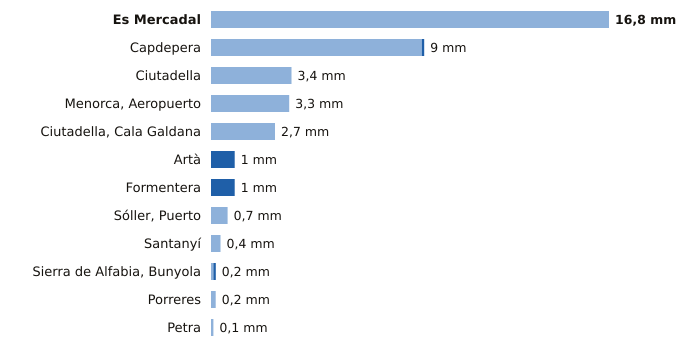

The data file committed next to this chart (first rows):
estacion, provincia, indicativo, mm_6_dias_anteriores, mm_hoy, mm_7_dias, horas_de_hoy
Es Mercadal, Illes Balears, B825B, 16.8, 0.0, 16.8, 14
Capdepera, Illes Balears, B569X, 8.9, 0.1, 9.0, 14
Ciutadella, Illes Balears, B860X, 3.4, 0.0, 3.4, 13
Menorca, Aeropuerto, Illes Balears, B893, 3.3, 0.0, 3.3, 14
Ciutadella, Cala Galdana, Illes Balears, B870C, 2.7, 0.0, 2.7, 14
Artà, Illes Balears, B526X, 0.0, 1.0, 1.0, 13
Formentera, Illes Balears, B986, 0.0, 1.0, 1.0, 14
Sóller, Puerto, Illes Balears, B051A, 0.7, 0.0, 0.7, 14
Santanyí, Illes Balears, B410B, 0.4, 0.0, 0.4, 14
Sierra de Alfabia, Bunyola, Illes Balears, B248, 0.1, 0.1, 0.2, 14
Porreres, Illes Balears, B341X, 0.2, 0.0, 0.2, 14
Petra, Illes Balears, B640X, 0.1, 0.0, 0.1, 14
